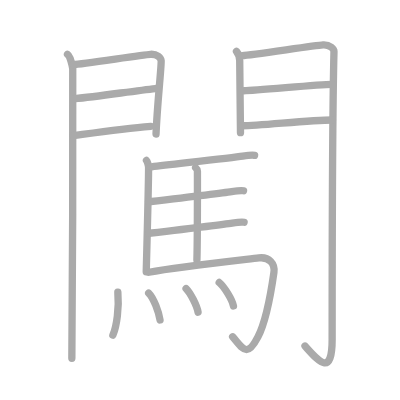
t = 0.00 s
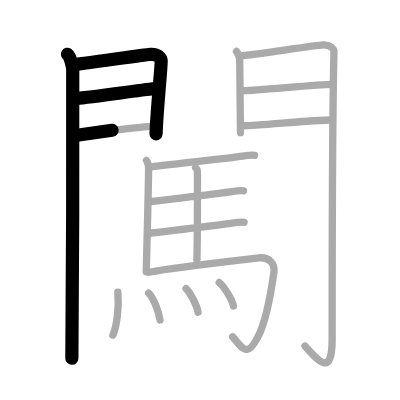
t = 3.50 s
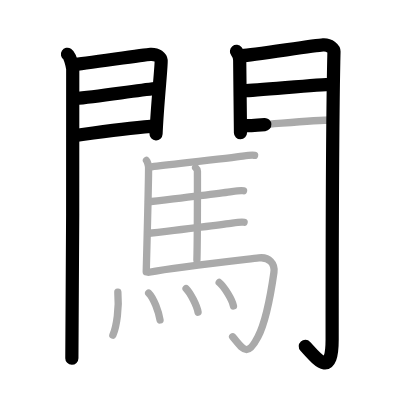
t = 7.25 s
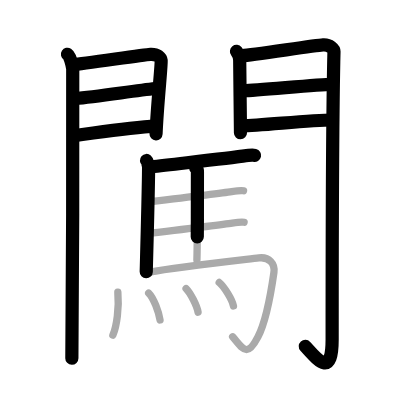
t = 10.75 s
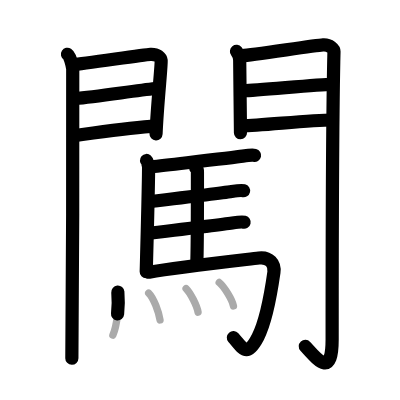
t = 14.50 s
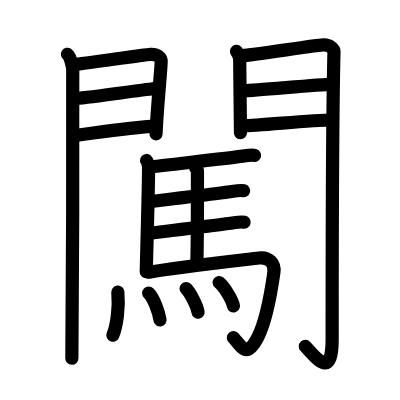
t = 18.00 s

The animated SVG that drew these frames (rendered in a browser with its animation timeline set to each time). Animation: 18 SMIL elements (animate=18); one cycle of 18.00 s.

<?xml version="1.0" standalone="no"?>
<!DOCTYPE svg PUBLIC "-//W3C//DTD SVG 1.1//EN"   "http://www.w3.org/Graphics/SVG/1.1/DTD/svg11.dtd">
<svg width="400px" height="400px"  version="1.1" xmlns="http://www.w3.org/2000/svg">
  <defs>
    <marker id="Triangle" viewBox="0 0 10 10" refX="0" refY="5" markerUnits="strokeWidth" markerWidth="3" style="stroke-opacity:0%;fill:#aaaaaa;" markerHeight="2" orient="auto">
      <path d="M 0 0 L 10 5 L 0 10 z" />
    </marker>
    
    <marker id="Arrow" viewBox="0 0 10 10" refX="5" refY="5" markerUnits="strokeWidth" markerWidth="1.8" style="stroke-opacity:0%;fill:#770000;" markerHeight="2" orient="auto">
      <path d="M 0 4 L 6 4 L 4 1 L 10 5 L 4 9 L 6 6 L 0 6 z" />
        <circle cx="5" cy="5" r="5" />
      </marker>
    
    <marker id="TriangleRed" viewBox="0 0 10 10" refX="0" refY="5" markerUnits="strokeWidth" markerWidth="3" style="stroke-opacity:0%;fill:#CC0000;" markerHeight="2" orient="auto">
      <path d="M 0 0 L 10 5 L 0 10 z" />
    </marker>
    
    <marker id="ArrowRed" viewBox="0 0 10 10" refX="5" refY="5" markerUnits="strokeWidth" markerWidth="1.8" style="stroke-opacity:0%;fill:#CC0000;" markerHeight="2" orient="auto">
      <path d="M 0 4 L 6 4 L 4 1 L 10 5 L 4 9 L 6 6 L 0 6 z" />
        <circle cx="5" cy="5" r="5" />
      </marker>
    
  </defs>
  
  <path style="fill:#ffffff; fill-opacity:100%; fill-rule:evenodd; stroke-width:0;" d="M 0 0 L 400px 0 L 400px 400px L 0 400px L 0 0" />

  <g transform="scale(3.6697247706422 3.6697247706422)">
<path style="fill:none; fill-opacity:0%; fill-rule:evenodd; stroke:#aaaaaa; stroke-opacity:100%; stroke-width: 1.5pt; stroke-linejoin:round; stroke-linecap:round;" d="M18.39 14.79c0.73 0.46 1.28 2.98 1.43 3.9c0.15 0.93-0.09 73.14-0.24 78.94"></path>
<path style="fill:none; fill-opacity:0%; fill-rule:evenodd; stroke:#aaaaaa; stroke-opacity:100%; stroke-width: 1.5pt; stroke-linejoin:round; stroke-linecap:round;" d="M20.02 17.58c2.44-0.1 18.77-2.66 20.99-2.78c1.85-0.1 2.81 0.91 2.9 1.71c0.14 1.23-1.06 11.76-1.39 20.01"></path>
<path style="fill:none; fill-opacity:0%; fill-rule:evenodd; stroke:#aaaaaa; stroke-opacity:100%; stroke-width: 1.5pt; stroke-linejoin:round; stroke-linecap:round;" d="M20.45 26.89c5.99-0.59 16.12-2.12 21.88-2.76"></path>
<path style="fill:none; fill-opacity:0%; fill-rule:evenodd; stroke:#aaaaaa; stroke-opacity:100%; stroke-width: 1.5pt; stroke-linejoin:round; stroke-linecap:round;" d="M20.02 36.98c8.11-1.15 13.89-2.03 21.06-2.56"></path>
<path style="fill:none; fill-opacity:0%; fill-rule:evenodd; stroke:#aaaaaa; stroke-opacity:100%; stroke-width: 1.5pt; stroke-linejoin:round; stroke-linecap:round;" d="M64.44 14.01c0.44 0.55 0.88 1.74 0.88 2.48c0 0.74 0.21 19.31 0.21 19.67"></path>
<path style="fill:none; fill-opacity:0%; fill-rule:evenodd; stroke:#aaaaaa; stroke-opacity:100%; stroke-width: 1.5pt; stroke-linejoin:round; stroke-linecap:round;" d="M66.05 15.16c2.49-0.11 19.71-2.79 21.99-2.92c1.9-0.11 2.98 1.15 2.97 1.8c-0.49 19.46-0.5 64.29-0.5 78.4c0 10.81-4.01 5.56-7.4 1.86"></path>
<path style="fill:none; fill-opacity:0%; fill-rule:evenodd; stroke:#aaaaaa; stroke-opacity:100%; stroke-width: 1.5pt; stroke-linejoin:round; stroke-linecap:round;" d="M66.49 24.72c3.38 0 20.09-1.74 23.9-1.74"></path>
<path style="fill:none; fill-opacity:0%; fill-rule:evenodd; stroke:#aaaaaa; stroke-opacity:100%; stroke-width: 1.5pt; stroke-linejoin:round; stroke-linecap:round;" d="M66.05 34.26c4.99 0 18.09-1.56 24.55-1.56"></path>
<path style="fill:none; fill-opacity:0%; fill-rule:evenodd; stroke:#aaaaaa; stroke-opacity:100%; stroke-width: 1.5pt; stroke-linejoin:round; stroke-linecap:round;" d="M39.92 43.73c0.27 0.23 0.57 1.51 0.57 1.91c0 4.06-0.47 22.02-0.64 28.42"></path>
<path style="fill:none; fill-opacity:0%; fill-rule:evenodd; stroke:#aaaaaa; stroke-opacity:100%; stroke-width: 1.5pt; stroke-linejoin:round; stroke-linecap:round;" d="M41.29 45.45c6.74-0.8 21.96-2.46 24.85-2.9c1.01-0.15 2.72-0.33 3.23-0.21"></path>
<path style="fill:none; fill-opacity:0%; fill-rule:evenodd; stroke:#aaaaaa; stroke-opacity:100%; stroke-width: 1.5pt; stroke-linejoin:round; stroke-linecap:round;" d="M53.31 45.71c0.27 0.23 0.49 0.55 0.49 0.95c0 4.06 0.03 17.79-0.14 24.19"></path>
<path style="fill:none; fill-opacity:0%; fill-rule:evenodd; stroke:#aaaaaa; stroke-opacity:100%; stroke-width: 1.5pt; stroke-linejoin:round; stroke-linecap:round;" d="M40.49 54.98c6.74-0.8 19.76-2.35 22.65-2.79c1.01-0.15 2.72-0.33 3.23-0.21"></path>
<path style="fill:none; fill-opacity:0%; fill-rule:evenodd; stroke:#aaaaaa; stroke-opacity:100%; stroke-width: 1.5pt; stroke-linejoin:round; stroke-linecap:round;" d="M40.64 63.56c6.73-0.8 19.76-2.35 22.65-2.79c1.01-0.15 2.72-0.33 3.23-0.21"></path>
<path style="fill:none; fill-opacity:0%; fill-rule:evenodd; stroke:#aaaaaa; stroke-opacity:100%; stroke-width: 1.5pt; stroke-linejoin:round; stroke-linecap:round;" d="M40.61 74.19c7.87-1.43 25.57-3.37 29.93-3.9c2.84-0.34 4.44 1.57 4.1 3.95c-0.93 6.53-2.17 13.34-4.35 17.57c-3.05 5.9-4.02 3.18-6.9-0.03"></path>
<path style="fill:none; fill-opacity:0%; fill-rule:evenodd; stroke:#aaaaaa; stroke-opacity:100%; stroke-width: 1.5pt; stroke-linejoin:round; stroke-linecap:round;" d="M32.11 79.61c0.37 4.14-0.26 9.15-1.35 11.73"></path>
<path style="fill:none; fill-opacity:0%; fill-rule:evenodd; stroke:#aaaaaa; stroke-opacity:100%; stroke-width: 1.5pt; stroke-linejoin:round; stroke-linecap:round;" d="M40.51 79.85c1.41 1.39 2.75 5.2 3.1 7.35"></path>
<path style="fill:none; fill-opacity:0%; fill-rule:evenodd; stroke:#aaaaaa; stroke-opacity:100%; stroke-width: 1.5pt; stroke-linejoin:round; stroke-linecap:round;" d="M50.71 78.63c1.15 1.13 2.98 4.67 3.26 6.44"></path>
<path style="fill:none; fill-opacity:0%; fill-rule:evenodd; stroke:#aaaaaa; stroke-opacity:100%; stroke-width: 1.5pt; stroke-linejoin:round; stroke-linecap:round;" d="M59.73 76.98c1.37 1.13 3.54 4.65 3.89 6.41"></path>

<path style="fill:none; fill-opacity:0%; fill-rule:evenodd; stroke:#000000; stroke-opacity:100%; stroke-width: 2.7pt; stroke-linejoin:round; stroke-linecap:round;" d="M18.39 14.79c0.73 0.46 1.28 2.98 1.43 3.9c0.15 0.93-0.09 73.14-0.24 78.94" pathLength="100" stroke-dashoffset="100" stroke-dasharray="100 105"><animate id="dashAnim1" attributeName="stroke-dashoffset" from="100" to="0" dur="1s" calcMode="linear" fill="freeze"/></path>
<path style="fill:none; fill-opacity:0%; fill-rule:evenodd; stroke:#000000; stroke-opacity:100%; stroke-width: 2.7pt; stroke-linejoin:round; stroke-linecap:round;" d="M20.02 17.58c2.44-0.1 18.77-2.66 20.99-2.78c1.85-0.1 2.81 0.91 2.9 1.71c0.14 1.23-1.06 11.76-1.39 20.01" pathLength="100" stroke-dashoffset="100" stroke-dasharray="100 105"><animate id="dashAnim2" attributeName="stroke-dashoffset" from="100" to="0" dur="1s" calcMode="linear" begin="dashAnim1.end" fill="freeze"/></path>
<path style="fill:none; fill-opacity:0%; fill-rule:evenodd; stroke:#000000; stroke-opacity:100%; stroke-width: 2.7pt; stroke-linejoin:round; stroke-linecap:round;" d="M20.45 26.89c5.99-0.59 16.12-2.12 21.88-2.76" pathLength="100" stroke-dashoffset="100" stroke-dasharray="100 105"><animate id="dashAnim3" attributeName="stroke-dashoffset" from="100" to="0" dur="1s" calcMode="linear" begin="dashAnim2.end" fill="freeze"/></path>
<path style="fill:none; fill-opacity:0%; fill-rule:evenodd; stroke:#000000; stroke-opacity:100%; stroke-width: 2.7pt; stroke-linejoin:round; stroke-linecap:round;" d="M20.02 36.98c8.11-1.15 13.89-2.03 21.06-2.56" pathLength="100" stroke-dashoffset="100" stroke-dasharray="100 105"><animate id="dashAnim4" attributeName="stroke-dashoffset" from="100" to="0" dur="1s" calcMode="linear" begin="dashAnim3.end" fill="freeze"/></path>
<path style="fill:none; fill-opacity:0%; fill-rule:evenodd; stroke:#000000; stroke-opacity:100%; stroke-width: 2.7pt; stroke-linejoin:round; stroke-linecap:round;" d="M64.44 14.01c0.44 0.55 0.88 1.74 0.88 2.48c0 0.74 0.21 19.31 0.21 19.67" pathLength="100" stroke-dashoffset="100" stroke-dasharray="100 105"><animate id="dashAnim5" attributeName="stroke-dashoffset" from="100" to="0" dur="1s" calcMode="linear" begin="dashAnim4.end" fill="freeze"/></path>
<path style="fill:none; fill-opacity:0%; fill-rule:evenodd; stroke:#000000; stroke-opacity:100%; stroke-width: 2.7pt; stroke-linejoin:round; stroke-linecap:round;" d="M66.05 15.16c2.49-0.11 19.71-2.79 21.99-2.92c1.9-0.11 2.98 1.15 2.97 1.8c-0.49 19.46-0.5 64.29-0.5 78.4c0 10.81-4.01 5.56-7.4 1.86" pathLength="100" stroke-dashoffset="100" stroke-dasharray="100 105"><animate id="dashAnim6" attributeName="stroke-dashoffset" from="100" to="0" dur="1s" calcMode="linear" begin="dashAnim5.end" fill="freeze"/></path>
<path style="fill:none; fill-opacity:0%; fill-rule:evenodd; stroke:#000000; stroke-opacity:100%; stroke-width: 2.7pt; stroke-linejoin:round; stroke-linecap:round;" d="M66.49 24.72c3.38 0 20.09-1.74 23.9-1.74" pathLength="100" stroke-dashoffset="100" stroke-dasharray="100 105"><animate id="dashAnim7" attributeName="stroke-dashoffset" from="100" to="0" dur="1s" calcMode="linear" begin="dashAnim6.end" fill="freeze"/></path>
<path style="fill:none; fill-opacity:0%; fill-rule:evenodd; stroke:#000000; stroke-opacity:100%; stroke-width: 2.7pt; stroke-linejoin:round; stroke-linecap:round;" d="M66.05 34.26c4.99 0 18.09-1.56 24.55-1.56" pathLength="100" stroke-dashoffset="100" stroke-dasharray="100 105"><animate id="dashAnim8" attributeName="stroke-dashoffset" from="100" to="0" dur="1s" calcMode="linear" begin="dashAnim7.end" fill="freeze"/></path>
<path style="fill:none; fill-opacity:0%; fill-rule:evenodd; stroke:#000000; stroke-opacity:100%; stroke-width: 2.7pt; stroke-linejoin:round; stroke-linecap:round;" d="M39.92 43.73c0.27 0.23 0.57 1.51 0.57 1.91c0 4.06-0.47 22.02-0.64 28.42" pathLength="100" stroke-dashoffset="100" stroke-dasharray="100 105"><animate id="dashAnim9" attributeName="stroke-dashoffset" from="100" to="0" dur="1s" calcMode="linear" begin="dashAnim8.end" fill="freeze"/></path>
<path style="fill:none; fill-opacity:0%; fill-rule:evenodd; stroke:#000000; stroke-opacity:100%; stroke-width: 2.7pt; stroke-linejoin:round; stroke-linecap:round;" d="M41.29 45.45c6.74-0.8 21.96-2.46 24.85-2.9c1.01-0.15 2.72-0.33 3.23-0.21" pathLength="100" stroke-dashoffset="100" stroke-dasharray="100 105"><animate id="dashAnim10" attributeName="stroke-dashoffset" from="100" to="0" dur="1s" calcMode="linear" begin="dashAnim9.end" fill="freeze"/></path>
<path style="fill:none; fill-opacity:0%; fill-rule:evenodd; stroke:#000000; stroke-opacity:100%; stroke-width: 2.7pt; stroke-linejoin:round; stroke-linecap:round;" d="M53.31 45.71c0.27 0.23 0.49 0.55 0.49 0.95c0 4.06 0.03 17.79-0.14 24.19" pathLength="100" stroke-dashoffset="100" stroke-dasharray="100 105"><animate id="dashAnim11" attributeName="stroke-dashoffset" from="100" to="0" dur="1s" calcMode="linear" begin="dashAnim10.end" fill="freeze"/></path>
<path style="fill:none; fill-opacity:0%; fill-rule:evenodd; stroke:#000000; stroke-opacity:100%; stroke-width: 2.7pt; stroke-linejoin:round; stroke-linecap:round;" d="M40.49 54.98c6.74-0.8 19.76-2.35 22.65-2.79c1.01-0.15 2.72-0.33 3.23-0.21" pathLength="100" stroke-dashoffset="100" stroke-dasharray="100 105"><animate id="dashAnim12" attributeName="stroke-dashoffset" from="100" to="0" dur="1s" calcMode="linear" begin="dashAnim11.end" fill="freeze"/></path>
<path style="fill:none; fill-opacity:0%; fill-rule:evenodd; stroke:#000000; stroke-opacity:100%; stroke-width: 2.7pt; stroke-linejoin:round; stroke-linecap:round;" d="M40.64 63.56c6.73-0.8 19.76-2.35 22.65-2.79c1.01-0.15 2.72-0.33 3.23-0.21" pathLength="100" stroke-dashoffset="100" stroke-dasharray="100 105"><animate id="dashAnim13" attributeName="stroke-dashoffset" from="100" to="0" dur="1s" calcMode="linear" begin="dashAnim12.end" fill="freeze"/></path>
<path style="fill:none; fill-opacity:0%; fill-rule:evenodd; stroke:#000000; stroke-opacity:100%; stroke-width: 2.7pt; stroke-linejoin:round; stroke-linecap:round;" d="M40.61 74.19c7.87-1.43 25.57-3.37 29.93-3.9c2.84-0.34 4.44 1.57 4.1 3.95c-0.93 6.53-2.17 13.34-4.35 17.57c-3.05 5.9-4.02 3.18-6.9-0.03" pathLength="100" stroke-dashoffset="100" stroke-dasharray="100 105"><animate id="dashAnim14" attributeName="stroke-dashoffset" from="100" to="0" dur="1s" calcMode="linear" begin="dashAnim13.end" fill="freeze"/></path>
<path style="fill:none; fill-opacity:0%; fill-rule:evenodd; stroke:#000000; stroke-opacity:100%; stroke-width: 2.7pt; stroke-linejoin:round; stroke-linecap:round;" d="M32.11 79.61c0.37 4.14-0.26 9.15-1.35 11.73" pathLength="100" stroke-dashoffset="100" stroke-dasharray="100 105"><animate id="dashAnim15" attributeName="stroke-dashoffset" from="100" to="0" dur="1s" calcMode="linear" begin="dashAnim14.end" fill="freeze"/></path>
<path style="fill:none; fill-opacity:0%; fill-rule:evenodd; stroke:#000000; stroke-opacity:100%; stroke-width: 2.7pt; stroke-linejoin:round; stroke-linecap:round;" d="M40.51 79.85c1.41 1.39 2.75 5.2 3.1 7.35" pathLength="100" stroke-dashoffset="100" stroke-dasharray="100 105"><animate id="dashAnim16" attributeName="stroke-dashoffset" from="100" to="0" dur="1s" calcMode="linear" begin="dashAnim15.end" fill="freeze"/></path>
<path style="fill:none; fill-opacity:0%; fill-rule:evenodd; stroke:#000000; stroke-opacity:100%; stroke-width: 2.7pt; stroke-linejoin:round; stroke-linecap:round;" d="M50.71 78.63c1.15 1.13 2.98 4.67 3.26 6.44" pathLength="100" stroke-dashoffset="100" stroke-dasharray="100 105"><animate id="dashAnim17" attributeName="stroke-dashoffset" from="100" to="0" dur="1s" calcMode="linear" begin="dashAnim16.end" fill="freeze"/></path>
<path style="fill:none; fill-opacity:0%; fill-rule:evenodd; stroke:#000000; stroke-opacity:100%; stroke-width: 2.7pt; stroke-linejoin:round; stroke-linecap:round;" d="M59.73 76.98c1.37 1.13 3.54 4.65 3.89 6.41" pathLength="100" stroke-dashoffset="100" stroke-dasharray="100 105"><animate id="dashAnim18" attributeName="stroke-dashoffset" from="100" to="0" dur="1s" calcMode="linear" begin="dashAnim17.end" fill="freeze"/></path>

</g>

</svg>  
          
